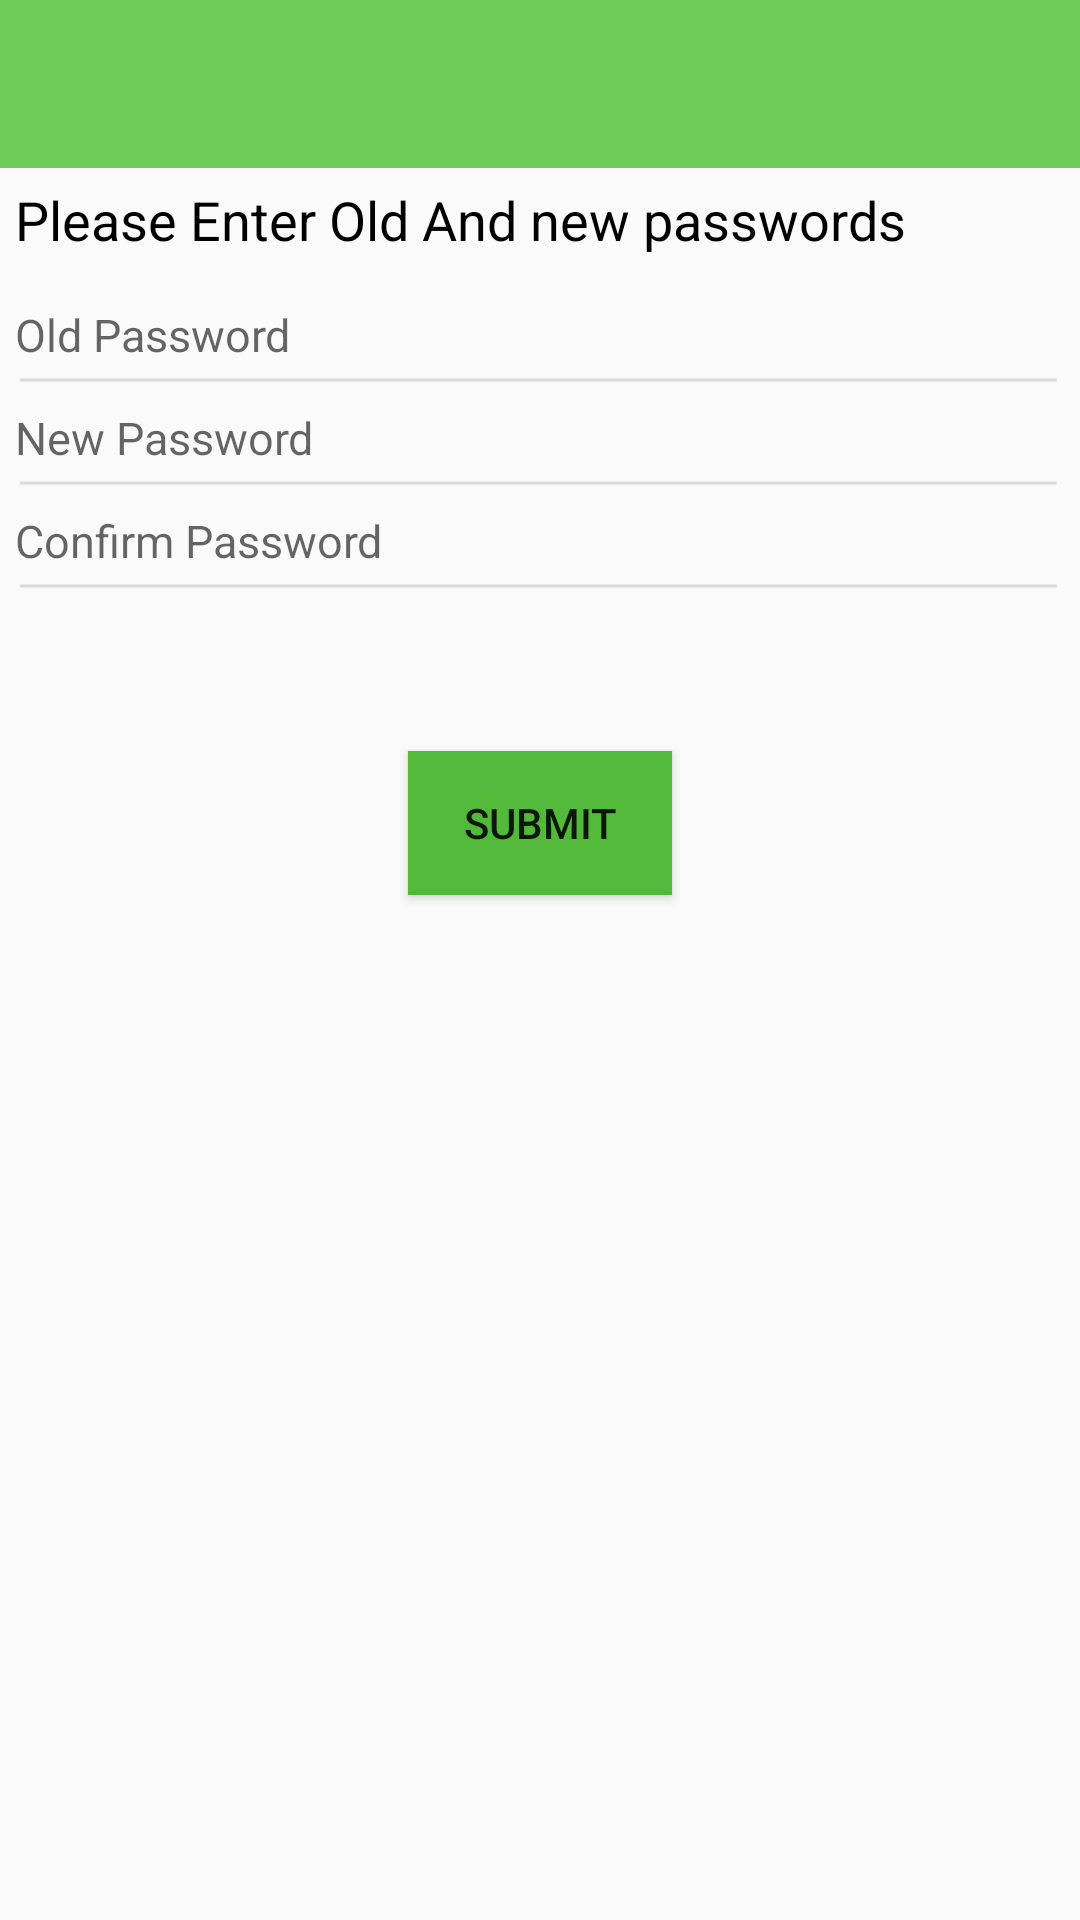

Android layout source for this screen:
<!-- AndroidManifest.xml: application theme AppTheme -->
<!-- res/layout/activity_change_password.xml -->
<?xml version="1.0" encoding="utf-8"?>
<LinearLayout xmlns:android="http://schemas.android.com/apk/res/android"
    xmlns:tools="http://schemas.android.com/tools"
    android:id="@+id/activity_change_password"
    android:layout_width="match_parent"
    android:layout_height="match_parent"
    android:orientation="vertical"
    tools:context="com.app.apsfl.activities.ChangePassword">

    <include
        android:id="@+id/toolBar"
        layout="@layout/layout_toolbar" />
    <TextView
        android:layout_width="match_parent"
        android:layout_height="wrap_content"
        android:layout_marginBottom="5dp"
        android:padding="5dp"
        android:text="Please Enter Old And new passwords"
        android:textColor="@color/black"
        android:textSize="18sp" />
    <EditText
        android:id="@+id/old_password"
        style="@style/customEditTextStyle"
        android:layout_width="match_parent"
        android:layout_height="wrap_content"
        android:hint="Old Password"
        android:inputType="textPassword"
        android:maxLength="12" />
    <EditText
        android:id="@+id/new_password"
        style="@style/customEditTextStyle"
        android:layout_width="match_parent"
        android:layout_height="wrap_content"
        android:hint="New Password"
        android:inputType="textPassword"
        android:maxLength="12" />

    <EditText
        android:id="@+id/confirm_pwd"
        style="@style/customEditTextStyle"
        android:layout_width="match_parent"
        android:layout_height="wrap_content"
        android:hint="Confirm Password"
        android:inputType="textPassword"
        android:maxLength="12" />


    <Button
        android:layout_gravity="center_horizontal"
        android:id="@+id/new_password_submit"
        android:layout_width="wrap_content"
        android:layout_height="wrap_content"
        android:layout_marginTop="52dp"
        android:text="Submit"
        android:background="@color/loginButtonColor"
        android:layout_below="@+id/confirm_pwd"
        android:layout_centerHorizontal="true" />



</LinearLayout>
<!-- res/layout/layout_toolbar.xml (included above) -->
<?xml version="1.0" encoding="utf-8"?>
<android.support.v7.widget.Toolbar xmlns:android="http://schemas.android.com/apk/res/android"
    android:id="@+id/toolBar"
    android:layout_width="match_parent"
    android:layout_height="?attr/actionBarSize"
    android:background="@color/toolBar_bg"
    android:theme="@style/ThemeOverlay.AppCompat.Dark" />
<!-- resources referenced by this layout -->
<resources>
  <color name="black">#000000</color>
  <color name="loginButtonColor">#53B93A</color>
  <color name="toolBar_bg">#6DCC56</color>
  <style name="customEditTextStyle" parent="android:Widget.EditText">
          <item name="android:background">@mipmap/input_bg</item>
          <item name="android:layout_marginLeft">5dp</item>
          <item name="android:maxLines">1</item>
          <item name="android:singleLine">true</item>
          <item name="android:layout_marginRight">5dp</item>
          <item name="android:paddingTop">6dp</item>
          <item name="android:paddingBottom">8dp</item>
          <item name="android:textSize">15sp</item>
          <item name="android:textColor">#000</item>
      </style>
  <style name="AppTheme" parent="Theme.AppCompat.Light.NoActionBar">
          
          <item name="colorPrimary">@color/colorPrimary</item>
          <item name="colorPrimaryDark">@color/colorPrimaryDark</item>
          <item name="colorAccent">@color/colorAccent</item>
      </style>
  <color name="colorPrimary">#3C3122</color>
  <color name="colorPrimaryDark">#3C3122</color>
  <color name="colorAccent">#FF4081</color>
</resources>
